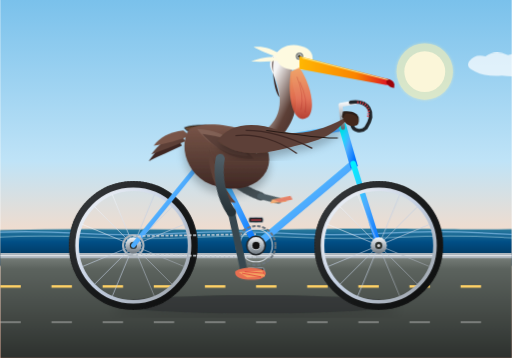
t = 0.00 s
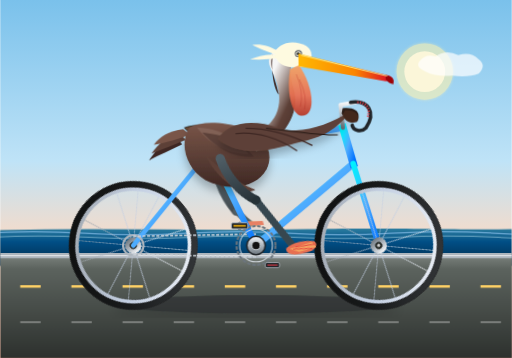
t = 1.67 s
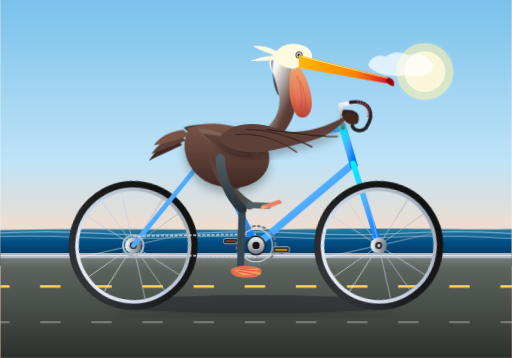
t = 3.33 s
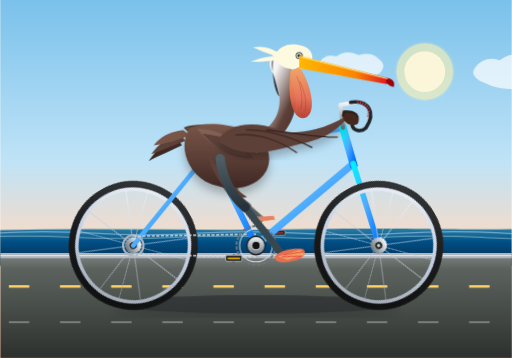
t = 5.00 s
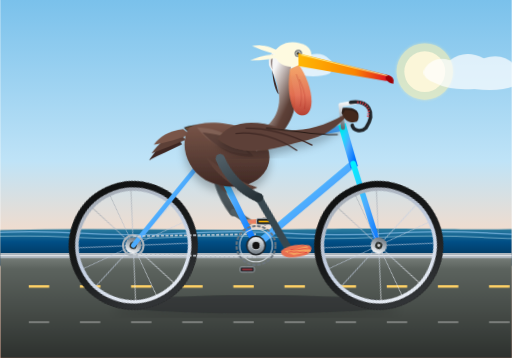
t = 6.67 s
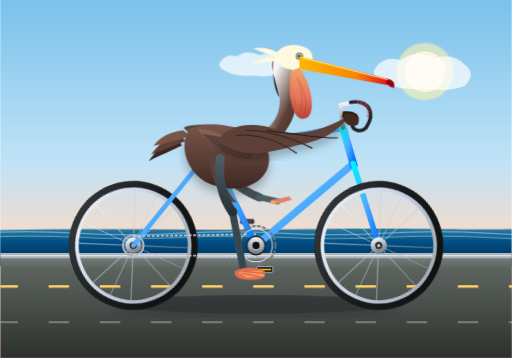
t = 8.33 s

The animated SVG that drew these frames (rendered in a browser with its animation timeline set to each time). Animation: 15 CSS @keyframes rules; frames cover the first 8.33 s, repeats indefinitely.

<svg xmlns="http://www.w3.org/2000/svg" viewBox="0 0 1000 700" width="100%" height="100%">
  <defs>
    <!-- Sky & Background Gradients -->
    <linearGradient id="skyGrad" x1="0" y1="0" x2="0" y2="1">
      <stop offset="0%" stop-color="#7ac1eb"/>
      <stop offset="45%" stop-color="#bfe3f7"/>
      <stop offset="70%" stop-color="#fedac2"/>
      <stop offset="100%" stop-color="#fca385"/>
    </linearGradient>

    <linearGradient id="seaGrad" x1="0" y1="0" x2="0" y2="1">
      <stop offset="0%" stop-color="#2c7da0"/>
      <stop offset="35%" stop-color="#014f86"/>
      <stop offset="100%" stop-color="#012a4a"/>
    </linearGradient>

    <linearGradient id="groundGrad" x1="0" y1="0" x2="0" y2="1">
      <stop offset="0%" stop-color="#808782"/>
      <stop offset="15%" stop-color="#5c635e"/>
      <stop offset="100%" stop-color="#2d312e"/>
    </linearGradient>

    <!-- Metallic & Bicycle Gradients -->
    <linearGradient id="frameGrad" x1="0" y1="0" x2="1" y2="1">
      <stop offset="0%" stop-color="#00f2fe"/>
      <stop offset="50%" stop-color="#4facfe"/>
      <stop offset="100%" stop-color="#0072ff"/>
    </linearGradient>

    <linearGradient id="rimGrad" x1="0" y1="0" x2="1" y2="1">
      <stop offset="0%" stop-color="#f5f7fa"/>
      <stop offset="50%" stop-color="#c3cfe2"/>
      <stop offset="100%" stop-color="#9aa0a6"/>
    </linearGradient>

    <linearGradient id="tireGrad" x1="0" y1="0" x2="1" y2="1">
      <stop offset="0%" stop-color="#3a3d40"/>
      <stop offset="50%" stop-color="#181a1b"/>
      <stop offset="100%" stop-color="#0d0e0e"/>
    </linearGradient>

    <linearGradient id="metalSilver" x1="0" y1="0" x2="0" y2="1">
      <stop offset="0%" stop-color="#f8f9fa"/>
      <stop offset="50%" stop-color="#adb5bd"/>
      <stop offset="100%" stop-color="#6c757d"/>
    </linearGradient>

    <linearGradient id="leatherGrad" x1="0" y1="0" x2="1" y2="0">
      <stop offset="0%" stop-color="#6f4e37"/>
      <stop offset="50%" stop-color="#4a3525"/>
      <stop offset="100%" stop-color="#2d1e18"/>
    </linearGradient>

    <!-- Pelican Anatomy Gradients -->
    <linearGradient id="brownFeathers" x1="0" y1="0" x2="0" y2="1">
      <stop offset="0%" stop-color="#795548"/>
      <stop offset="50%" stop-color="#5d4037"/>
      <stop offset="100%" stop-color="#3e2723"/>
    </linearGradient>

    <linearGradient id="neckGrad" x1="0" y1="0" x2="1" y2="1">
      <stop offset="0%" stop-color="#fafafa"/>
      <stop offset="40%" stop-color="#f5f5f5"/>
      <stop offset="70%" stop-color="#5d4037"/>
      <stop offset="100%" stop-color="#3e2723"/>
    </linearGradient>

    <linearGradient id="beakHorn" x1="0" y1="0" x2="1" y2="0">
      <stop offset="0%" stop-color="#ffb703"/>
      <stop offset="60%" stop-color="#fb8500"/>
      <stop offset="100%" stop-color="#d90429"/>
    </linearGradient>

    <linearGradient id="pouchGrad" x1="0" y1="0" x2="0" y2="1">
      <stop offset="0%" stop-color="#f4a261"/>
      <stop offset="60%" stop-color="#e76f51"/>
      <stop offset="100%" stop-color="#b53828"/>
    </linearGradient>

    <linearGradient id="legGrad" x1="0" y1="0" x2="0" y2="1">
      <stop offset="0%" stop-color="#4f5d65"/>
      <stop offset="100%" stop-color="#273238"/>
    </linearGradient>

    <!-- Filter Effects for Depth -->
    <filter id="shadowFilter" x="-10%" y="-10%" width="120%" height="130%">
      <feDropShadow dx="0" dy="12" stdDeviation="8" flood-color="#000000" flood-opacity="0.25"/>
    </filter>
    <filter id="softGlow" x="-20%" y="-20%" width="140%" height="140%">
      <feGaussianBlur stdDeviation="3" result="blur" />
      <feComposite in="SourceGraphic" in2="blur" operator="over" />
    </filter>

    <style><![CDATA[
      /* CSS Styles and Keyframe Animations */
      .bg-cloud {
        animation: floatCloud 24s linear infinite;
      }
      .bg-wave-1 {
        animation: waveShift 4s ease-in-out infinite alternate;
      }
      .bg-wave-2 {
        animation: waveShift 6s ease-in-out infinite alternate-reverse;
      }
      .ground-line {
        stroke-dasharray: 40 60;
        animation: dashMove 1.2s linear infinite;
      }

      @keyframes dashMove {
        from { stroke-dashoffset: 0; }
        to { stroke-dashoffset: -100; }
      }
      @keyframes floatCloud {
        from { transform: translateX(1100px); }
        to { transform: translateX(-300px); }
      }
      @keyframes waveShift {
        0% { transform: translateX(-20px); }
        100% { transform: translateX(20px); }
      }

      /* Synchronized Pedaling System: Cycle Duration = 1.2s */
      /* Wheel Rotation: 1.2s per 360deg full revolution */
      .wheel-spin {
        transform-box: view-box;
        animation: wheelRotation 1.2s linear infinite;
      }
      #rear-wheel {
        transform-origin: 260px 480px;
      }
      #front-wheel {
        transform-origin: 740px 480px;
      }

      @keyframes wheelRotation {
        0% { transform: rotate(0deg); }
        100% { transform: rotate(360deg); }
      }

      /* Crank Revolution around Bottom Bracket (500, 480) */
      .crank-spin {
        transform-box: view-box;
        transform-origin: 500px 480px;
        animation: crankRotation 1.2s linear infinite;
      }
      @keyframes crankRotation {
        0% { transform: rotate(0deg); }
        100% { transform: rotate(360deg); }
      }

      /* Counter-rotate pedals so foot platforms stay horizontal */
      .pedal-counter-spin {
        transform-box: fill-box;
        transform-origin: center center;
        animation: pedalCounterRotation 1.2s linear infinite;
      }
      @keyframes pedalCounterRotation {
        0% { transform: rotate(0deg); }
        100% { transform: rotate(-360deg); }
      }

      /* Leg Inverse Kinematics Emulation using multi-axis rotation */
      /* Right (Near) Leg Hierarchy: Hip at (430, 310) */
      .right-thigh-anim {
        transform-origin: 430px 310px;
        animation: rightThighMotion 1.2s ease-in-out infinite;
      }
      .right-calf-anim {
        transform-origin: 470px 410px;
        animation: rightCalfMotion 1.2s ease-in-out infinite;
      }
      .right-foot-anim {
        transform-origin: 500px 530px;
        animation: rightFootMotion 1.2s ease-in-out infinite;
      }

      @keyframes rightThighMotion {
        0%   { transform: rotate(10deg); }   /* Crank down: pedal furthest down-forward */
        25%  { transform: rotate(-10deg); }  /* Crank back: thigh rising */
        50%  { transform: rotate(-25deg); }  /* Crank top: thigh maximum high/tucked */
        75%  { transform: rotate(-2deg); }   /* Crank forward: pushing down */
        100% { transform: rotate(10deg); }
      }
      @keyframes rightCalfMotion {
        0%   { transform: rotate(-8deg); }
        25%  { transform: rotate(-22deg); }
        50%  { transform: rotate(5deg); }
        75%  { transform: rotate(18deg); }
        100% { transform: rotate(-8deg); }
      }
      @keyframes rightFootMotion {
        0%   { transform: rotate(-2deg); }
        25%  { transform: rotate(15deg); }
        50%  { transform: rotate(10deg); }
        75%  { transform: rotate(-16deg); }
        100% { transform: rotate(-2deg); }
      }

      /* Left (Far) Leg Hierarchy: 180 degrees (0.6s) phase-shifted */
      .left-thigh-anim {
        transform-origin: 430px 310px;
        animation: leftThighMotion 1.2s ease-in-out infinite;
      }
      .left-calf-anim {
        transform-origin: 470px 410px;
        animation: leftCalfMotion 1.2s ease-in-out infinite;
      }
      .left-foot-anim {
        transform-origin: 500px 430px;
        animation: leftFootMotion 1.2s ease-in-out infinite;
      }

      @keyframes leftThighMotion {
        0%   { transform: rotate(-25deg); }
        25%  { transform: rotate(-2deg); }
        50%  { transform: rotate(10deg); }
        75%  { transform: rotate(-10deg); }
        100% { transform: rotate(-25deg); }
      }
      @keyframes leftCalfMotion {
        0%   { transform: rotate(5deg); }
        25%  { transform: rotate(18deg); }
        50%  { transform: rotate(-8deg); }
        75%  { transform: rotate(-22deg); }
        100% { transform: rotate(5deg); }
      }
      @keyframes leftFootMotion {
        0%   { transform: rotate(10deg); }
        25%  { transform: rotate(-16deg); }
        50%  { transform: rotate(-2deg); }
        75%  { transform: rotate(15deg); }
        100% { transform: rotate(10deg); }
      }

      /* Pelican Body Natural Pedaling Bobbing & Breathing */
      .pelican-torso {
        animation: torsoBob 0.6s ease-in-out infinite alternate;
        transform-origin: 420px 340px;
      }
      @keyframes torsoBob {
        0%   { transform: translate(0, 0) rotate(0deg); }
        100% { transform: translate(1px, -3.5px) rotate(-0.8deg); }
      }

      /* Head & Crest subtle wind fluttering */
      .pelican-crest {
        animation: crestWiggle 0.4s ease-in-out infinite alternate;
        transform-origin: 540px 105px;
      }
      @keyframes crestWiggle {
        0% { transform: rotate(0deg) skewX(0deg); }
        100% { transform: rotate(-4deg) skewX(-2deg); }
      }

      /* Pelican pouch gentle elastic throat resonance */
      .pelican-pouch-sway {
        animation: pouchSway 1.2s ease-in-out infinite;
        transform-origin: 580px 170px;
      }
      @keyframes pouchSway {
        0%, 100% { transform: scale(1, 1); }
        50% { transform: scale(1.025, 0.98) rotate(1deg); }
      }
    ]]></style>

    <!-- Wheel Definition (Axle at Center 0,0) -->
    <g id="bicycleWheel">
      <!-- Outer Tire -->
      <circle cx="0" cy="0" r="118" fill="none" stroke="url(#tireGrad)" stroke-width="16"/>
      <!-- Tire Tread Pattern / Inner Rim Outline -->
      <circle cx="0" cy="0" r="125" fill="none" stroke="#222" stroke-width="1.5" stroke-dasharray="3 3"/>
      <!-- Metallic Rim -->
      <circle cx="0" cy="0" r="110" fill="none" stroke="url(#rimGrad)" stroke-width="7"/>
      <!-- Spoke Layers (16 Spokes radiating smoothly at 22.5 deg intervals) -->
      <g stroke="url(#rimGrad)" stroke-width="1.5" opacity="0.85">
        <line x1="0" y1="-108" x2="0" y2="108"/>
        <line x1="-108" y1="0" x2="108" y2="0"/>
        <line x1="-76.37" y1="-76.37" x2="76.37" y2="76.37"/>
        <line x1="-76.37" y1="76.37" x2="76.37" y2="-76.37"/>
        <line x1="-41.32" y1="-99.77" x2="41.32" y2="99.77"/>
        <line x1="41.32" y1="-99.77" x2="-41.32" y2="99.77"/>
        <line x1="-99.77" y1="-41.32" x2="99.77" y2="41.32"/>
        <line x1="-99.77" y1="41.32" x2="99.77" y2="-41.32"/>
      </g>
      <!-- Center Hub & Bearings -->
      <circle cx="0" cy="0" r="16" fill="url(#metalSilver)"/>
      <circle cx="0" cy="0" r="7" fill="#2d312e"/>
      <circle cx="0" cy="0" r="3" fill="#ffffff" opacity="0.8"/>
    </g>

    <!-- Background Scenery Cloud -->
    <g id="cloudShape">
      <path d="M 0 30 Q 15 10 40 18 Q 65 0 95 15 Q 125 5 145 25 Q 165 40 145 60 Q 120 70 80 65 Q 40 68 15 55 Q -10 45 0 30 Z" fill="#ffffff" opacity="0.7"/>
    </g>
  </defs>

  <!-- ================= BACKGROUND & ENVIRONMENT ================= -->
  <!-- Sky -->
  <rect x="0" y="0" width="1000" height="700" fill="url(#skyGrad)"/>

  <!-- Glowing Sun -->
  <circle cx="830" cy="140" r="55" fill="#fff3b0" opacity="0.6" filter="url(#softGlow)"/>
  <circle cx="830" cy="140" r="40" fill="#fff9db" opacity="0.9"/>

  <!-- Clouds in Motion -->
  <g class="bg-cloud" style="animation-delay: 0s;">
    <use href="#cloudShape" x="100" y="80" transform="scale(1.2)"/>
  </g>
  <g class="bg-cloud" style="animation-delay: -10s;">
    <use href="#cloudShape" x="500" y="120" transform="scale(0.8)"/>
  </g>

  <!-- Distant Ocean & Coastal Horizon -->
  <path d="M 0 450 C 200 445, 400 452, 600 448 C 800 445, 900 450, 1000 448 L 1000 520 L 0 520 Z" fill="url(#seaGrad)"/>

  <!-- Animated Ocean Waves -->
  <path class="bg-wave-1" d="M -30 456 Q 70 450 170 456 T 370 456 T 570 456 T 770 456 T 970 456 T 1170 456" fill="none" stroke="#a2d2ff" stroke-width="2.5" opacity="0.6"/>
  <path class="bg-wave-2" d="M -30 464 Q 60 459 160 464 T 360 464 T 560 464 T 760 464 T 960 464 T 1160 464" fill="none" stroke="#caf0f8" stroke-width="2" opacity="0.5"/>

  <!-- Roadside Pier / Paved Coastal Path -->
  <rect x="0" y="495" width="1000" height="205" fill="url(#groundGrad)"/>
  <!-- Boardwalk Curb -->
  <rect x="0" y="495" width="1000" height="10" fill="#adb5bd"/>
  <line x1="0" y1="500" x2="1000" y2="500" stroke="#f8f9fa" stroke-width="2" opacity="0.8"/>
  <!-- Animated Highway / Road Striping showing high speed motion -->
  <line class="ground-line" x1="0" y1="560" x2="1000" y2="560" stroke="#ffd166" stroke-width="5"/>
  <line class="ground-line" x1="0" y1="630" x2="1000" y2="630" stroke="#ffffff" stroke-width="3" opacity="0.4"/>

  <!-- Shadow under Bicycle & Pelican -->
  <ellipse cx="500" cy="595" rx="280" ry="18" fill="#1b1e20" opacity="0.45" filter="url(#shadowFilter)"/>


  <!-- ================= BICYCLE (FAR SIDE COMPONENTS) ================= -->
  <!-- Left Wheel (Far Rear) Shadow/Rim Depth Offset -->
  <g id="rear-wheel" class="wheel-spin">
    <use href="#bicycleWheel" x="260" y="480"/>
  </g>

  <!-- Far Side Left Crank Arm & Left Pedal (180 degrees offset, starts facing up/rear) -->
  <g class="crank-spin">
    <!-- Left Crank Arm: Pointing toward 500,430 (Opposite to right arm 500,530) -->
    <line x1="500" y1="480" x2="500" y2="430" stroke="url(#metalSilver)" stroke-width="9" stroke-linecap="round"/>
    <circle cx="500" cy="430" r="5" fill="#333"/>
    <!-- Left Pedal Axle and Pedal Platform (Counter-rotated to remain horizontal) -->
    <g transform="translate(500, 430)">
      <g class="pedal-counter-spin">
        <rect x="-14" y="-5" width="28" height="10" rx="3" fill="#212529" stroke="#adb5bd" stroke-width="1.5"/>
        <line x1="-10" y1="0" x2="10" y2="0" stroke="#e63946" stroke-width="2"/>
      </g>
    </g>
  </g>

  <!-- FAR (LEFT) LEG OF PELICAN (Layered behind bicycle frame) -->
  <g id="far-leg" opacity="0.85">
    <!-- Left Hip Joint Anchor at (430, 310) -->
    <g class="left-thigh-anim">
      <!-- Thigh Bone / Musculature -->
      <path d="M 425 310 C 420 340, 440 380, 470 410" stroke="url(#legGrad)" stroke-width="16" stroke-linecap="round" fill="none"/>
      <!-- Feathered Thigh Trousers -->
      <path d="M 416 300 C 430 330, 445 350, 458 375 C 440 375, 420 350, 412 315 Z" fill="#4e342e"/>
      <!-- Left Knee Joint to Foot Hierarchy -->
      <g class="left-calf-anim">
        <!-- Calf / Shank -->
        <path d="M 470 410 L 500 430" stroke="#37474f" stroke-width="12" stroke-linecap="round"/>
        <!-- Left Webbed Pelican Foot Clamped on Pedal -->
        <g class="left-foot-anim">
          <path d="M 488 426 L 522 426 L 515 435 L 484 433 Z" fill="#f4a261"/>
          <!-- Toes / Webbing -->
          <polygon points="492,427 525,425 528,433 502,434" fill="#e76f51"/>
        </g>
      </g>
    </g>
  </g>


  <!-- ================= BICYCLE MAIN FRAME & GEARS ================= -->
  <!-- Geometric Rig: Rear Axle=(260,480), Front Axle=(740,480), Bottom Bracket=(500,480), Seat Lug=(410,295), Head Tube Top=(670,250), Head Tube Base=(690,320) -->

  <!-- Rear Stays -->
  <!-- Chainstay: (260,480) -> (500,480) -->
  <line x1="260" y1="480" x2="500" y2="480" stroke="url(#frameGrad)" stroke-width="10" stroke-linecap="round"/>
  <!-- Seatstay: (260,480) -> (410,295) -->
  <line x1="260" y1="480" x2="410" y2="295" stroke="url(#frameGrad)" stroke-width="9" stroke-linecap="round"/>

  <!-- Bicycle Drive Chain & Rear Cassette -->
  <circle cx="260" cy="480" r="20" fill="none" stroke="#adb5bd" stroke-width="4"/>
  <line x1="260" y1="462" x2="500" y2="458" stroke="#ced4da" stroke-width="3" stroke-dasharray="6 3"/>
  <line x1="260" y1="498" x2="500" y2="502" stroke="#ced4da" stroke-width="3" stroke-dasharray="6 3"/>

  <!-- Main Triangle Frame Tubes -->
  <!-- Seat Tube: (410,295) -> Bottom Bracket (500,480) -->
  <line x1="410" y1="295" x2="500" y2="480" stroke="url(#frameGrad)" stroke-width="12" stroke-linecap="round"/>
  <!-- Down Tube: Head Tube Base (690,320) -> Bottom Bracket (500,480) -->
  <line x1="690" y1="320" x2="500" y2="480" stroke="url(#frameGrad)" stroke-width="14" stroke-linecap="round"/>
  <!-- Top Tube: Seat Lug (410,295) -> Head Tube Top (670,250) -->
  <line x1="410" y1="295" x2="670" y2="250" stroke="url(#frameGrad)" stroke-width="12" stroke-linecap="round"/>

  <!-- Head Tube: (670,250) -> (690,320) -->
  <line x1="670" y1="250" x2="690" y2="320" stroke="url(#frameGrad)" stroke-width="15" stroke-linecap="square"/>

  <!-- Front Fork: Head Tube Base (690,320) -> Front Axle (740,480) -->
  <line x1="690" y1="320" x2="740" y2="480" stroke="url(#frameGrad)" stroke-width="11" stroke-linecap="round"/>

  <!-- Front Wheel (Mounted at 740,480) -->
  <g id="front-wheel" class="wheel-spin">
    <use href="#bicycleWheel" x="740" y="480"/>
  </g>

  <!-- Seatpost & Saddle -->
  <!-- Seatpost: Extends upward from seat tube -->
  <line x1="410" y1="295" x2="395" y2="255" stroke="url(#metalSilver)" stroke-width="8" stroke-linecap="round"/>
  <!-- Classic Leather Bicycle Saddle -->
  <path d="M 360 250 C 375 243, 420 243, 440 255 C 442 260, 430 263, 415 261 C 395 259, 370 264, 360 250 Z" fill="url(#leatherGrad)" stroke="#1a120c" stroke-width="1.5" filter="url(#shadowFilter)"/>
  <rect x="390" y="254" width="12" height="5" fill="#ced4da" rx="2"/>

  <!-- Handlebar Stem & Handlebars -->
  <!-- Handlebar Quill Stem: (670,250) upwards to (665,205) and forward to (695,200) -->
  <polyline points="670,250 665,205 695,200" fill="none" stroke="url(#metalSilver)" stroke-width="8" stroke-linecap="round" stroke-linejoin="round"/>
  <!-- Ergonomic Road / Commuter Handlebar Drops -->
  <path d="M 685 200 C 720 195, 735 220, 715 250 C 705 260, 690 255, 688 245" fill="none" stroke="#212529" stroke-width="7" stroke-linecap="round"/>
  <!-- Grip Taping -->
  <path d="M 698 200 C 715 200, 725 212, 718 230" fill="none" stroke="#e63946" stroke-width="5" stroke-dasharray="2 3"/>


  <!-- ================= THE CALIFORNIA BROWN PELICAN ================= -->
  <g id="pelican" class="pelican-torso">
    <!-- Tail Feathers perched behind saddle -->
    <g id="pelican-tail">
      <path d="M 345 265 C 320 275, 305 295, 290 315 C 310 305, 335 295, 355 285 Z" fill="#3e2723"/>
      <path d="M 350 260 C 325 268, 308 285, 295 302 C 315 295, 340 285, 362 276 Z" fill="#5d4037"/>
      <path d="M 358 255 C 330 258, 310 270, 300 285 C 325 280, 350 274, 370 265 Z" fill="#795548"/>
    </g>

    <!-- Main Torso / Barrel Body of Brown Pelican -->
    <path d="M 370 252 C 350 280, 360 330, 400 355 C 450 380, 500 370, 520 335 C 535 305, 520 270, 480 255 C 430 240, 395 240, 370 252 Z" fill="url(#brownFeathers)" filter="url(#shadowFilter)"/>

    <!-- Layered Back & Wing Scapular Feathers with characteristic silvery-brown streaks -->
    <path d="M 385 252 C 405 280, 440 305, 485 305 C 460 275, 435 255, 385 252 Z" fill="#8d6e63" opacity="0.6"/>
    <path d="M 395 262 C 420 290, 455 315, 495 310 C 475 285, 445 268, 395 262 Z" fill="#4e342e" opacity="0.7"/>

    <!-- Slender Graceful S-Curved Pelican Neck -->
    <!-- Characteristic California brown pelican: chestnut/dark hindneck, creamy white foreneck/sides -->
    <path d="M 480 270 C 510 265, 555 240, 545 180 C 540 145, 520 135, 530 115 C 536 100, 560 90, 580 95 C 570 120, 565 145, 575 180 C 590 230, 545 285, 500 300 Z" fill="url(#neckGrad)"/>
    <!-- Chestnut-brown nape streak -->
    <path d="M 535 110 C 525 130, 540 160, 546 190 C 536 180, 530 140, 535 110 Z" fill="#3e2723"/>

    <!-- Pelican Head & Tufted Crown -->
    <g id="pelican-head">
      <!-- Straw-yellow to white crest -->
      <path class="pelican-crest" d="M 545 105 C 530 95, 515 90, 495 92 C 515 102, 530 108, 545 112 C 520 110, 505 115, 490 120 C 510 122, 530 120, 550 118 Z" fill="#fefae0"/>
      <!-- Cranium base -->
      <path d="M 540 112 C 540 90, 575 80, 600 95 C 615 105, 615 125, 595 135 C 565 142, 540 130, 540 112 Z" fill="#fefae0"/>

      <!-- Pelican Eye: pale yellow iris, clear dark pupil with alert white reflection -->
      <circle cx="585" cy="110" r="7" fill="#495057"/>
      <circle cx="585" cy="110" r="5" fill="#f4f1de"/>
      <circle cx="585" cy="110" r="3.2" fill="#1b1e20"/>
      <circle cx="587" cy="108" r="1.2" fill="#ffffff"/>

      <!-- Giant Pelican Beak and Distensible Gular Pouch -->
      <!-- Pouch Group with gentle dynamic swaying -->
      <g class="pelican-pouch-sway">
        <!-- Huge Gular Throat Pouch (extends from mid beak backward to mid neck) -->
        <path d="M 585 132 C 605 160, 620 215, 600 230 C 575 245, 560 195, 568 140 Z" fill="url(#pouchGrad)" opacity="0.95"/>
        <!-- Fine vascular veins in pouch -->
        <path d="M 580 150 Q 595 185 588 215" stroke="#9d0208" stroke-width="1" fill="none" opacity="0.4"/>
        <path d="M 586 160 Q 602 195 596 220" stroke="#9d0208" stroke-width="1" fill="none" opacity="0.4"/>
      </g>

      <!-- Upper Maxilla (Long Beak Bill) -->
      <path d="M 585 110 L 760 155 C 770 158, 772 165, 755 166 L 585 135 Z" fill="url(#beakHorn)"/>
      <!-- Distinctive Down-curved Hook/Nail at Beak Tip -->
      <path d="M 755 154 Q 775 158 770 172 Q 762 172 755 163 Z" fill="#9d0208"/>
      <!-- Center Culmen Ridge Line -->
      <path d="M 590 113 L 758 156" stroke="#ffee88" stroke-width="1.8" fill="none"/>
    </g>

    <!-- Folded Pelican Wing / Arm reaching naturally to bicycle handlebars -->
    <!-- Wing shoulder starts at (440, 270), elbow bends forward at (540, 275), wing-tip wrist grips handlebar at (685, 230) -->
    <g id="pelican-wing-arm">
      <!-- Upper Wing Arch -->
      <path d="M 425 275 C 445 245, 490 235, 545 255 C 590 270, 640 250, 685 225 C 670 245, 645 270, 600 280 C 550 290, 480 320, 425 275 Z" fill="#5d4037" filter="url(#shadowFilter)"/>
      <!-- Flight Coverts / Primary Quill Lines -->
      <path d="M 460 265 C 500 260, 545 275, 580 300" stroke="#3e2723" stroke-width="2.5" fill="none"/>
      <path d="M 480 255 C 525 255, 570 270, 610 290" stroke="#3e2723" stroke-width="2.5" fill="none"/>
      <path d="M 520 255 C 565 260, 615 270, 660 270" stroke="#271a15" stroke-width="2" fill="none"/>
      <!-- Wingtip Primary Feathers wrapping securely onto Handlebar Grip -->
      <path d="M 670 218 C 692 215, 705 225, 700 238 C 692 245, 675 240, 668 228 Z" fill="#2d1e18"/>
      <path d="M 675 222 C 698 222, 706 235, 698 245 C 685 250, 672 242, 670 230 Z" fill="#43281c"/>
    </g>
  </g>


  <!-- ================= BICYCLE FRONT DRIVE TRAIN & NEAR (RIGHT) LEG ================= -->

  <!-- Bottom Bracket Housing Shell (Pivot at 500,480) -->
  <circle cx="500" cy="480" r="18" fill="url(#metalSilver)" stroke="#212529" stroke-width="3"/>
  <!-- Front Chainring (Sprocket) -->
  <circle cx="500" cy="480" r="38" fill="none" stroke="#6c757d" stroke-width="4" stroke-dasharray="7 3"/>
  <circle cx="500" cy="480" r="32" fill="none" stroke="#ced4da" stroke-width="2"/>

  <!-- Rotating Crank Assembly (Pivot 500, 480) -->
  <g class="crank-spin">
    <!-- Right Crank Arm: Extends 50px downward to (500, 530) -->
    <line x1="500" y1="480" x2="500" y2="530" stroke="url(#metalSilver)" stroke-width="11" stroke-linecap="round"/>
    <circle cx="500" cy="530" r="7" fill="#212529"/>
    <!-- Right Pedal & Axle: Counter-rotated to stay upright -->
    <g transform="translate(500, 530)">
      <g class="pedal-counter-spin">
        <!-- Pedal Body Platform -->
        <rect x="-16" y="-6" width="32" height="12" rx="3" fill="#212529" stroke="#adb5bd" stroke-width="1.8"/>
        <!-- Amber Safety Reflector -->
        <line x1="-12" y1="0" x2="12" y2="0" stroke="#ffb703" stroke-width="3"/>
      </g>
    </g>
  </g>

  <!-- NEAR (RIGHT) LEG OF PELICAN (In front of bike frame, cycling rhythmically) -->
  <g id="near-leg">
    <!-- Hip Joint at (430, 310) -->
    <g class="right-thigh-anim">
      <!-- Thigh Feathering Trousers -->
      <path d="M 405 295 C 425 330, 445 365, 475 390 C 450 395, 425 365, 410 320 Z" fill="#5d4037"/>
      <!-- Right Thigh Musculature -->
      <path d="M 430 310 C 430 345, 445 385, 470 410" stroke="url(#legGrad)" stroke-width="18" stroke-linecap="round" fill="none"/>

      <!-- Right Knee Joint to Foot Segment -->
      <g class="right-calf-anim">
        <!-- Tarsometatarsus (Calf / Lower Leg) -->
        <line x1="470" y1="410" x2="500" y2="530" stroke="#37474f" stroke-width="14" stroke-linecap="round"/>
        <circle cx="470" cy="410" r="8" fill="#263238"/>

        <!-- Large Webbed Pelican Foot Holding the Pedal Platform -->
        <g class="right-foot-anim">
          <!-- Ankle -->
          <circle cx="500" cy="530" r="7" fill="#f4a261"/>
          <!-- Broad Webbed Foot Flap securely resting on (500, 530) -->
          <path d="M 482 524 C 495 515, 520 515, 538 522 C 545 528, 540 538, 525 540 C 500 542, 478 538, 482 524 Z" fill="#e76f51"/>
          <!-- Pelican Toes Clamping Pedal -->
          <polygon points="488,526 534,523 540,534 505,536" fill="#f4a261"/>
          <line x1="500" y1="525" x2="538" y2="528" stroke="#d90429" stroke-width="1.8" opacity="0.6"/>
          <line x1="495" y1="528" x2="532" y2="535" stroke="#d90429" stroke-width="1.8" opacity="0.6"/>
        </g>
      </g>
    </g>
  </g>

  <!-- Bottom Bracket Center Cap Accent -->
  <circle cx="500" cy="480" r="8" fill="#111111" stroke="#dee2e6" stroke-width="1.5"/>
</svg>
